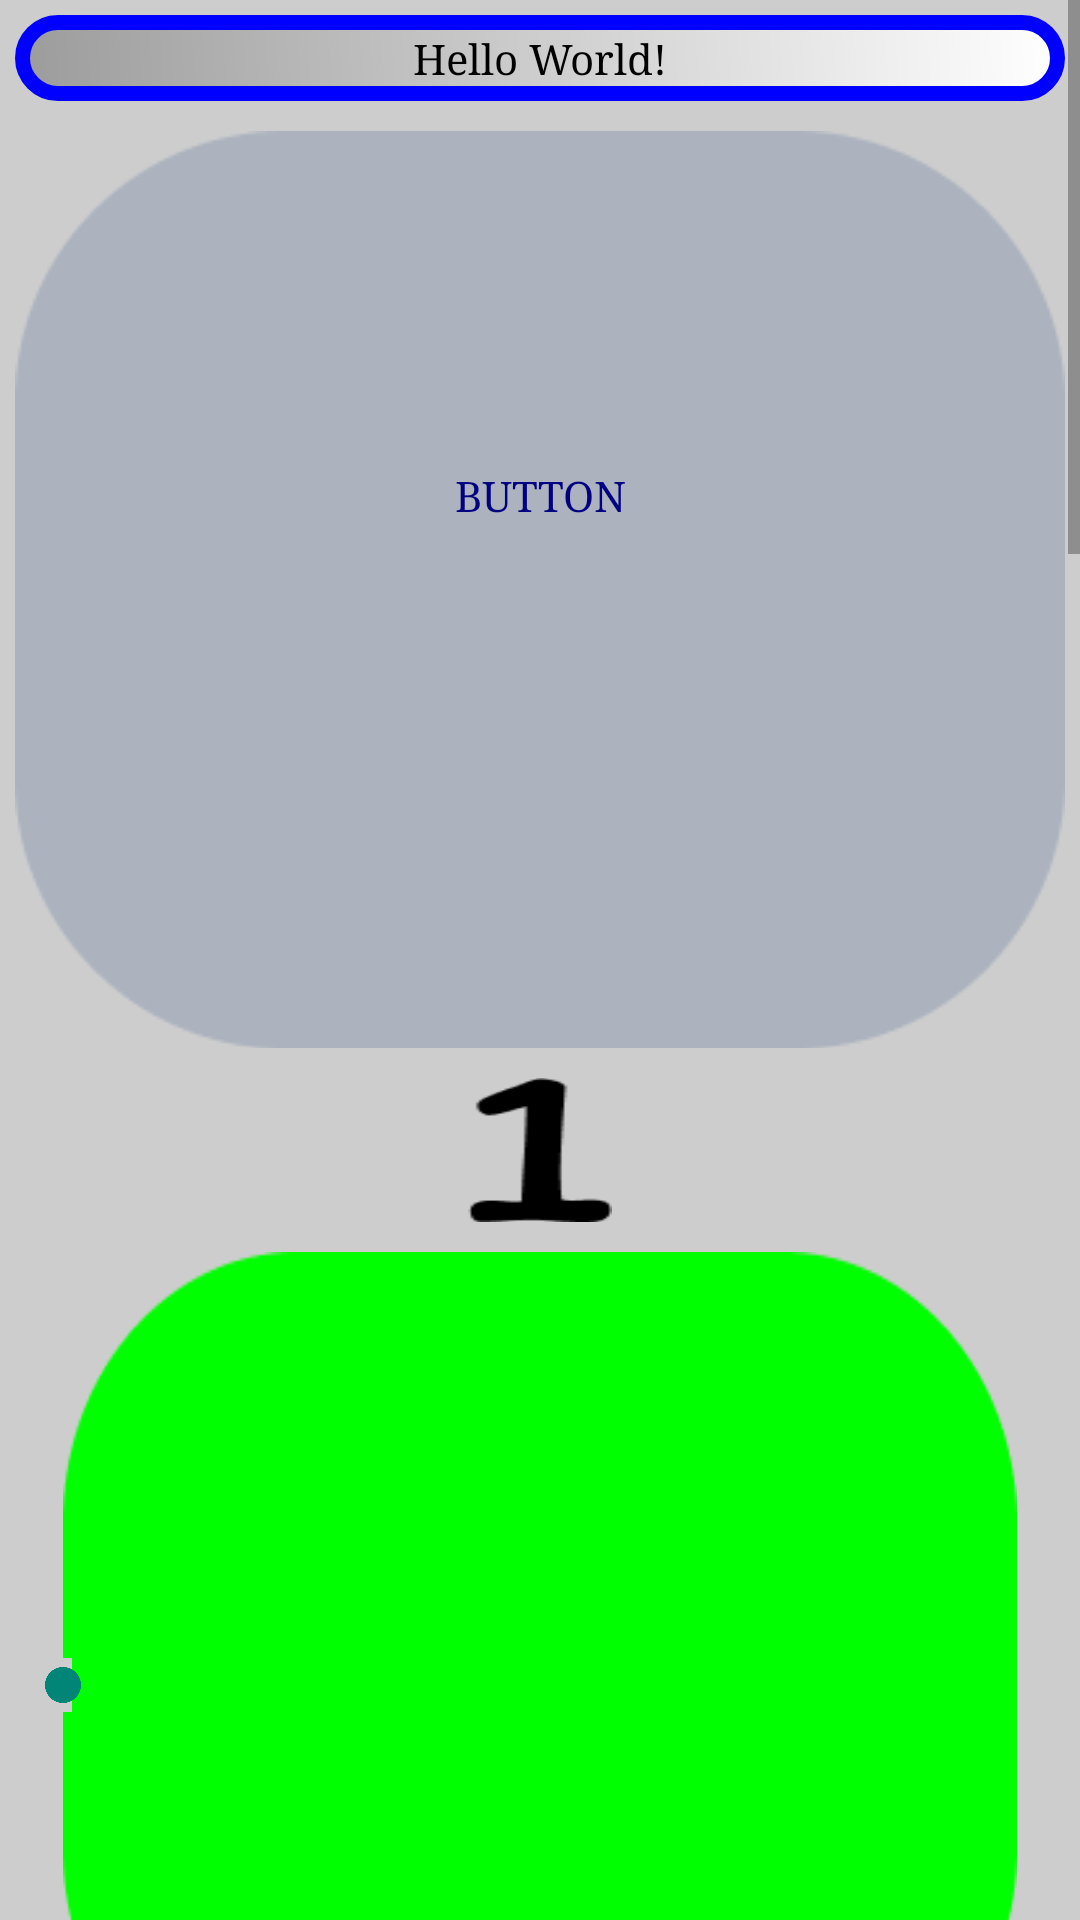

Layout XML and referenced resources for this Android screen:
<!-- AndroidManifest.xml: application theme AppTheme -->
<!-- res/layout/activity_main.xml -->
<?xml version="1.0" encoding="utf-8"?>
<androidx.coordinatorlayout.widget.CoordinatorLayout xmlns:android="http://schemas.android.com/apk/res/android"
    xmlns:app="http://schemas.android.com/apk/res-auto"
    xmlns:tools="http://schemas.android.com/tools"
    android:layout_width="match_parent"
    android:layout_height="match_parent">

<ScrollView
    android:id="@+id/ScrollView"
    android:layout_width="fill_parent"
    android:layout_height="fill_parent">

<RelativeLayout
    android:layout_width="match_parent"
    android:layout_height="match_parent"
    tools:context=".MainActivity">

    <TextView
        android:id="@+id/textView"
        android:layout_width="match_parent"
        android:layout_height="wrap_content"
        android:layout_margin="5dp"
        android:background="@drawable/rectangulo"
        android:padding="5dp"
        android:text="Hello World!"
        android:textColor="@color/black"
        android:textAlignment="center"/>

    <Button
        android:id="@+id/button"
        android:layout_width="wrap_content"
        android:layout_height="wrap_content"
        android:layout_below="@+id/textView"
        android:layout_marginStart="5dp"
        android:layout_marginTop="5dp"
        android:layout_marginEnd="5dp"
        android:layout_marginBottom="5dp"
        android:background="@drawable/estados_boton"
        android:text="@string/button"
        android:textAlignment="center"
        app:backgroundTint="@null" />

    <ProgressBar
        android:id="@+id/progressBar"
        android:layout_width="wrap_content"
        android:layout_height="wrap_content"
        android:layout_centerHorizontal="true"
        android:indeterminate="true"
        android:indeterminateDrawable="@drawable/animacion"
        android:layout_below="@id/button"
        android:layout_margin="5dp"/>

    <SeekBar
        android:id="@+id/seekBar"
        android:layout_width="match_parent"
        android:layout_height="wrap_content"
        android:layout_below="@id/progressBar"
        android:layout_margin="5dp"
        android:max="10000"
        android:progressDrawable="@drawable/color_level_list" />

    <es.ua.eps.drawables.TextViewCitas
        android:id="@+id/textCitas"
        android:layout_width="wrap_content"
        android:layout_height="70dp"
        android:layout_below="@id/seekBar"
        android:layout_centerHorizontal="true"
        android:layout_gravity="center"
        android:layout_margin="15dp"
        android:layout_centerVertical="true"
        android:clickable="true"
        android:textAlignment="center"
        android:textSize="18sp" />

    <es.ua.eps.drawables.EdicionBorrable
        android:id="@+id/borrable"
        android:layout_width="match_parent"
        android:layout_height="wrap_content"
        android:layout_margin="15dp"
        android:layout_below="@id/textCitas"/>

    <LinearLayout
        xmlns:android="http://schemas.android.com/apk/res/android"
        android:id="@+id/graficaBox"
        android:layout_width="match_parent"
        android:layout_height="match_parent"
        android:orientation="vertical"
        android:layout_below="@id/borrable"
        android:layout_margin="10dp">

        <es.ua.eps.drawables.Grafica
            android:id="@+id/grafica"
            android:layout_width="match_parent"
            android:layout_height="wrap_content"
            android:layout_gravity="center"
            app:percentage="20" />

        <SeekBar
            android:id="@+id/seekGrafica"
            android:layout_width="match_parent"
            android:layout_height="wrap_content"
            android:max="100"
            android:layout_marginTop="30dp"
            android:layout_marginBottom="30dp"/>
    </LinearLayout>

    <es.ua.eps.drawables.EdicionBorrableNotificacion
        android:id="@+id/borrableNotificacion"
        android:layout_width="match_parent"
        android:layout_height="wrap_content"
        android:layout_marginBottom="15dp"
        android:layout_below="@id/graficaBox"/>

    <es.ua.eps.drawables.EdicionBorrableSnackbar
        android:id="@+id/snackbar"
        android:layout_width="match_parent"
        android:layout_height="wrap_content"
        android:layout_marginBottom="15dp"
        android:layout_below="@id/borrableNotificacion"
    />

    <LinearLayout
        android:id="@+id/dialogoBox"
        android:layout_width="match_parent"
        android:layout_height="match_parent"
        android:orientation="vertical"
        android:layout_below="@id/snackbar"
        android:layout_margin="20dp">

    <LinearLayout
        android:id="@+id/buttonBox"
        android:layout_width="wrap_content"
        android:layout_height="match_parent"
        android:orientation="horizontal">

        <Button
            android:id="@+id/b1"
            android:layout_width="150dp"
            android:layout_height="wrap_content"
            android:text="Color"
            android:layout_margin="5dp"/>

        <Button
            android:id="@+id/b2"
            android:layout_width="150dp"
            android:layout_height="wrap_content"
            android:layout_margin="5dp"
            android:layout_marginStart="5dp"
            android:layout_marginTop="5dp"
            android:layout_marginEnd="5dp"
            android:layout_marginBottom="5dp"
            android:text="Tamaño" />
    </LinearLayout>

    <TextView
        android:id="@+id/p1"
        android:layout_width="match_parent"
        android:layout_height="wrap_content"
        android:layout_margin="5dp"
        android:text="@string/p1"/>
    <TextView
        android:id="@+id/p2"
        android:layout_width="match_parent"
        android:layout_height="wrap_content"
        android:layout_margin="5dp"
        android:text="@string/p2"/>
    </LinearLayout>

    <Button
        android:id="@+id/barraEstado"
        android:layout_width="match_parent"
        android:layout_height="wrap_content"
        android:layout_marginStart="25dp"
        android:layout_marginTop="5dp"
        android:layout_marginEnd="25dp"
        android:layout_marginBottom="25dp"
        android:text="Notificaciones en la barra de estado"
        android:layout_below="@id/dialogoBox"/>

    <Button
        android:id="@+id/pantallaTactil"
        android:layout_width="match_parent"
        android:layout_height="wrap_content"
        android:layout_marginStart="25dp"
        android:layout_marginEnd="25dp"
        android:layout_marginBottom="25dp"
        android:text="Pantalla táctil"
        android:layout_below="@id/barraEstado"/>

    <Button
        android:id="@+id/gestos"
        android:layout_width="match_parent"
        android:layout_height="wrap_content"
        android:layout_marginStart="25dp"
        android:layout_marginEnd="25dp"
        android:layout_marginBottom="25dp"
        android:text="Gestos"
        android:layout_below="@id/pantallaTactil"/>

    <LinearLayout
        android:id="@+id/estiloBox"
        android:layout_width="match_parent"
        android:layout_height="match_parent"
        android:orientation="vertical"
        android:layout_below="@id/gestos"
        android:layout_marginStart="25dp"
        android:layout_marginEnd="25dp"
        android:layout_marginBottom="25dp">

        <TextView
            android:id="@+id/estiloTextView"
            android:layout_width="match_parent"
            android:layout_height="wrap_content"
            android:text="Bienvenido a mi aplicación"
            android:textColor="@color/black"
            android:textAlignment="center"
            style="@style/EstiloTitulo"/>

        <Button
            android:id="@+id/botonContinuar"
            android:layout_width="match_parent"
            android:layout_height="wrap_content"
            android:layout_margin="5dp"
            android:layout_marginStart="25dp"
            android:layout_marginEnd="25dp"
            android:layout_marginBottom="25dp"
            android:text="Continuar"
            style="@style/EstiloBoton"/>
    </LinearLayout>

    <Button
        android:id="@+id/hilos"
        android:layout_width="match_parent"
        android:layout_height="wrap_content"
        android:layout_marginStart="25dp"
        android:layout_marginEnd="25dp"
        android:layout_marginBottom="25dp"
        android:text="Ejemplo hilos"
        android:layout_below="@id/estiloBox"/>

</RelativeLayout>
</ScrollView>
</androidx.coordinatorlayout.widget.CoordinatorLayout>
<!-- resources referenced by this layout -->
<resources>
  <!-- drawable estados_boton (drawable) -->
  <?xml version="1.0" encoding="utf-8"?>
  <selector xmlns:android="http://schemas.android.com/apk/res/android">
      
      <item android:state_pressed="true"
          android:drawable="@drawable/boton_pressed_nuevo" />
      
      <item android:state_focused="true"
          android:drawable="@drawable/boton_focused_nuevo" />
      
      <item android:drawable="@drawable/boton_default_nuevo" />
  </selector>
  <!-- drawable rectangulo (drawable) -->
  <?xml version="1.0" encoding="utf-8"?>
  <shape xmlns:android="http://schemas.android.com/apk/res/android"
      android:shape="rectangle">
      <stroke android:color="#0000FF" android:width="5dp"/>
      <corners android:radius="60dp"/>
      <gradient android:type="linear"
          android:startColor="#9c9c9c"
          android:endColor="#ffffff"
          android:gradientRadius="400dp"
          android:angle="45"/>
  </shape>
  <string name="button">Button</string>
  <string name="p1">Ikigai is a Japanese concept that encapsulates the essence of finding purpose
           and meaning in life. It represents the delicate balance between one\'s passion, mission,
          vocation, and profession. At its core, ikigai is the convergence of what you love, what you
          are good at, what the world needs, and what you can be paid for. It is a profound philosophy
          that encourages individuals to discover their unique intersection of happiness, fulfillment,
          and contribution, thereby guiding them towards a life of purpose and contentment. Ikigai
          serves as a compass for aligning one\'s aspirations and actions with their innermost desires
          and the greater good, offering a profound sense of direction and satisfaction in the journey of life.</string>
  <string name="p2">Kaizen is a Japanese term that signifies the practice of continuous improvement,
          and it has become a fundamental principle in various fields, most notably in the world
          of business and manufacturing. The concept of kaizen involves the relentless pursuit of
          small, incremental enhancements in processes, products, or services, with the aim of achieving
          greater efficiency, quality, and productivity. It encourages a mindset where every individual
          within an organization is empowered to identify and implement improvements, irrespective of
          their position. Kaizen emphasizes teamwork, data-driven decision-making, and the elimination
          of waste, fostering a culture of constant innovation and adaptability. By promoting continuous,
          gradual progress, kaizen enables organizations and individuals to remain responsive to change,
          enhance their competitiveness, and achieve sustainable growth over time.</string>
  <style name="EstiloBoton">
          <item name="android:background">@drawable/fondo_boton</item>
          <item name="android:textColor">@color/white</item>
          <item name="android:textAlignment">center</item>
      </style>
  <style name="EstiloTitulo" parent="@android:style/TextAppearance.Large" />
  <style name="AppTheme" parent="Theme.AppCompat.Light.DarkActionBar">
          
          <item name="android:windowBackground">@color/fondo</item>
  
          
          <item name="android:textColor">@color/texto</item>
  
          
          <item name="android:typeface">serif</item>
      </style>
  <!-- drawable fondo_boton (drawable) -->
  <?xml version="1.0" encoding="utf-8"?>
  <shape xmlns:android="http://schemas.android.com/apk/res/android"
      android:shape="rectangle">
      <corners android:radius="60dp"/>
      <solid android:color="#000080"/>
  </shape>
  <color name="fondo">#CDCDCD</color>
  <color name="texto">#000080</color>
  <!-- not gathered from this repository: default colours our renderer supplied (Android Studio template values) -->
  <color name="black">#FF000000</color>
  <color name="white">#FFFFFFFF</color>
</resources>
